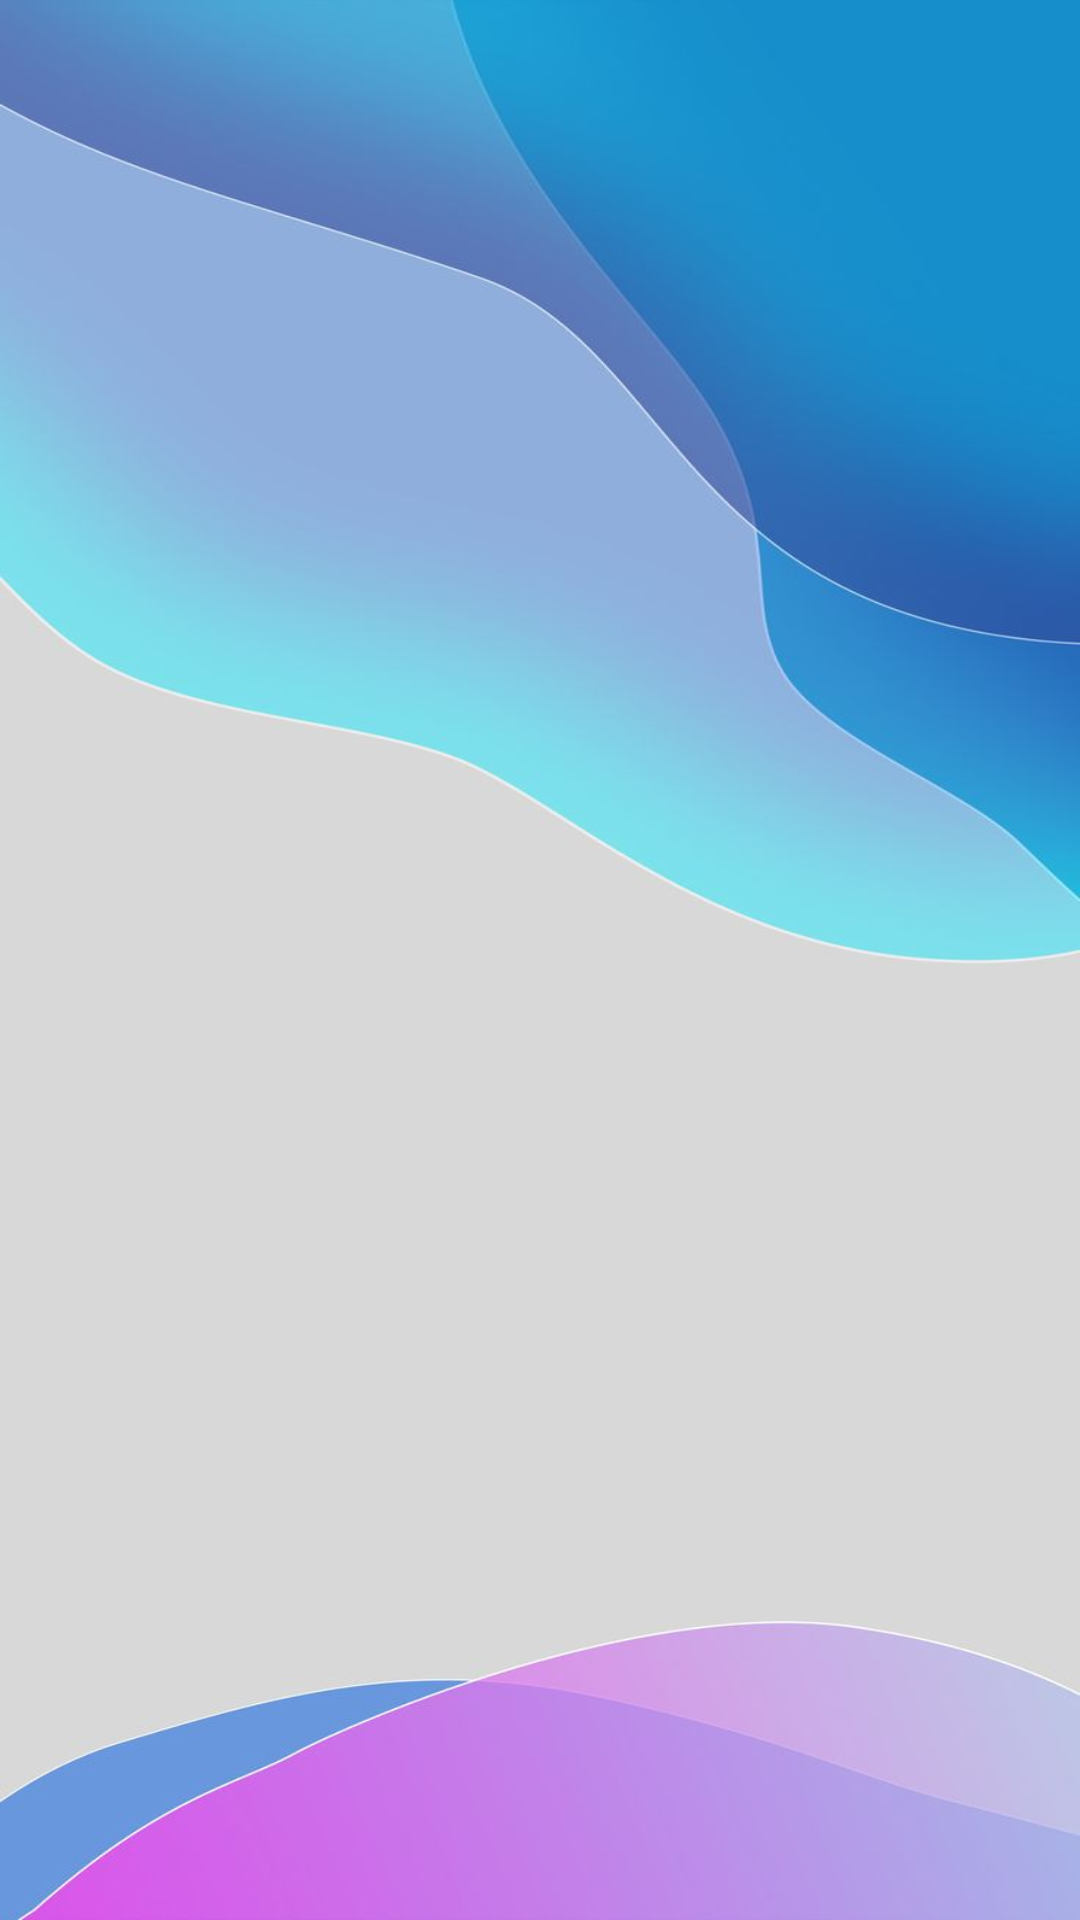

This screen was rendered from an Android layout file. Write that file and the resources it references.
<!-- AndroidManifest.xml: application theme Theme.HairHood -->
<!-- res/layout/fragment_favorite.xml -->
<?xml version="1.0" encoding="utf-8"?>
<androidx.constraintlayout.widget.ConstraintLayout xmlns:android="http://schemas.android.com/apk/res/android"
    xmlns:app="http://schemas.android.com/apk/res-auto"
    xmlns:tools="http://schemas.android.com/tools"
    android:layout_width="match_parent"
    android:layout_height="match_parent"
    android:layout_marginTop="32dp"
    android:background="@drawable/bg_login"
    tools:context=".fragments.Favorite">

    <ScrollView
        android:id="@+id/scrollView2"
        android:layout_width="0dp"
        android:layout_height="0dp"
        app:layout_constraintBottom_toBottomOf="parent"
        app:layout_constraintEnd_toEndOf="parent"
        app:layout_constraintStart_toStartOf="parent"
        app:layout_constraintTop_toTopOf="parent"
        tools:ignore="SpeakableTextPresentCheck">

        <androidx.recyclerview.widget.RecyclerView
            android:id="@+id/rv"
            android:layout_width="match_parent"
            android:layout_height="wrap_content"
            app:layoutManager="androidx.recyclerview.widget.LinearLayoutManager" />
    </ScrollView>

</androidx.constraintlayout.widget.ConstraintLayout>
<!-- resources referenced by this layout -->
<resources>
  <!-- drawable bg_login: jpg bitmap (drawable, 27278 bytes) -->
  <style name="Theme.HairHood" parent="Theme.MaterialComponents.DayNight.NoActionBar">
          
          <item name="colorPrimary">@color/purple_500</item>
          <item name="colorPrimaryVariant">@color/purple_700</item>
          <item name="colorOnPrimary">@color/white</item>
          
          <item name="colorSecondary">@color/teal_200</item>
          <item name="colorSecondaryVariant">@color/teal_700</item>
          <item name="colorOnSecondary">@color/black</item>
          <item name="background">@color/white</item>
          
          <item name="android:windowTranslucentStatus">true</item>
          <item name="android:windowLightStatusBar">true</item>
          
      </style>
  <color name="purple_500">#FF6200EE</color>
  <color name="purple_700">#FF3700B3</color>
  <color name="white">#FFFFFFFF</color>
  <color name="teal_200">#FF03DAC5</color>
  <color name="teal_700">#FF018786</color>
  <color name="black">#FF000000</color>
</resources>
